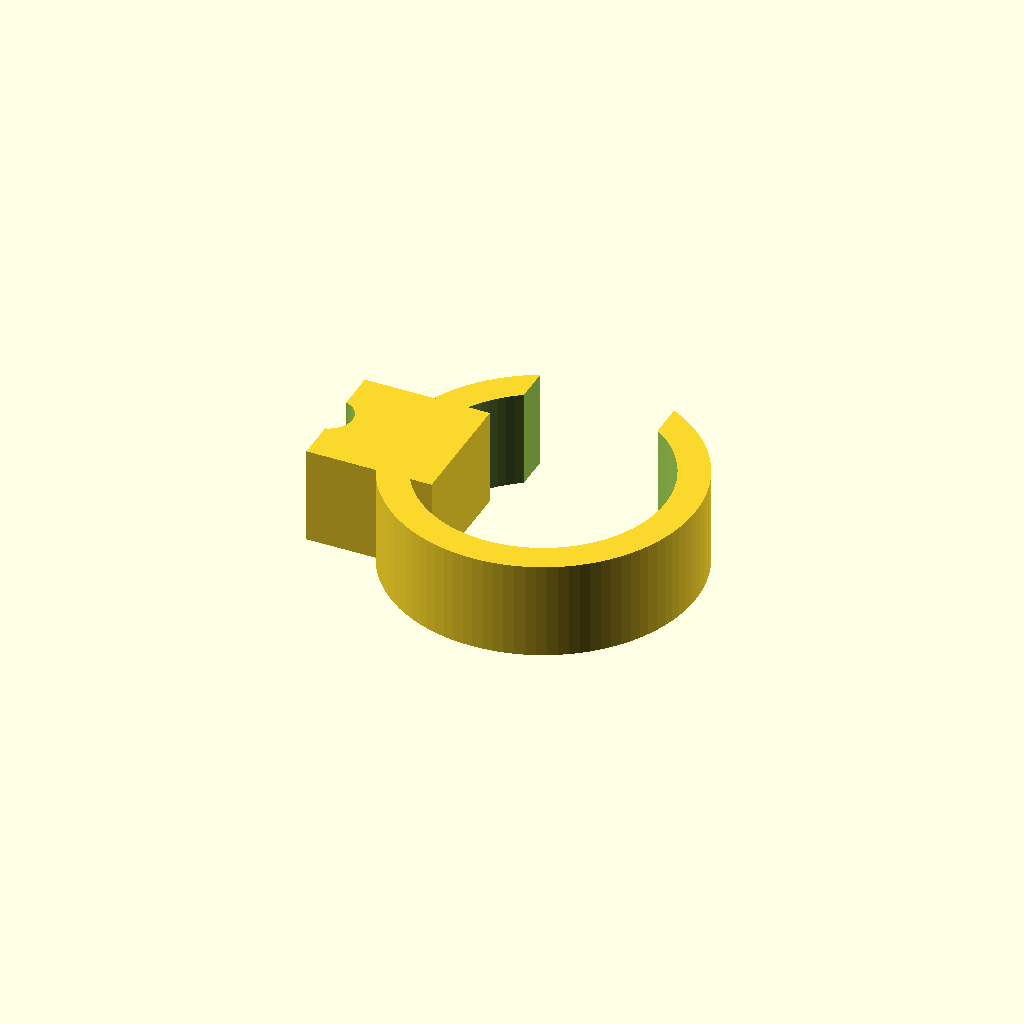
Cell 1: rendered with the file's own defaults.
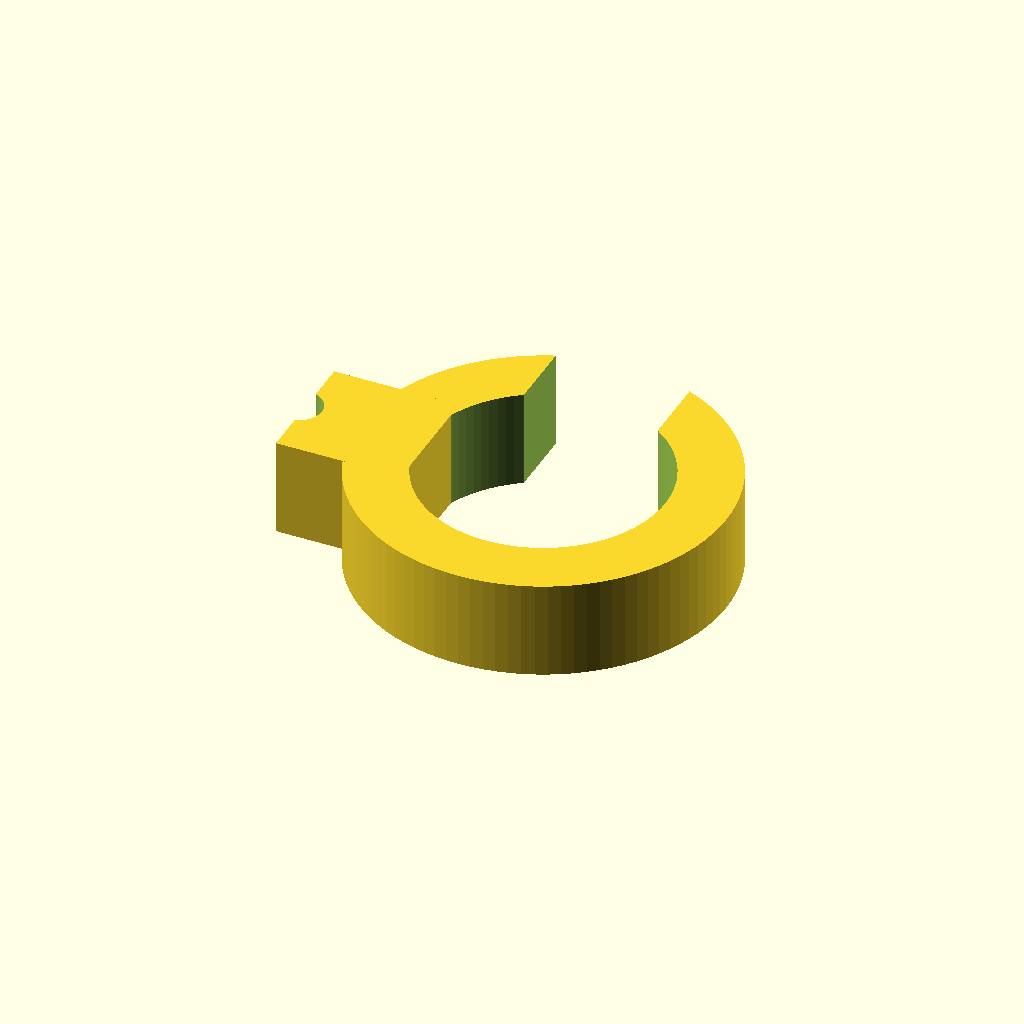
Cell 2: clip_t = 4.4 (everything else at default).
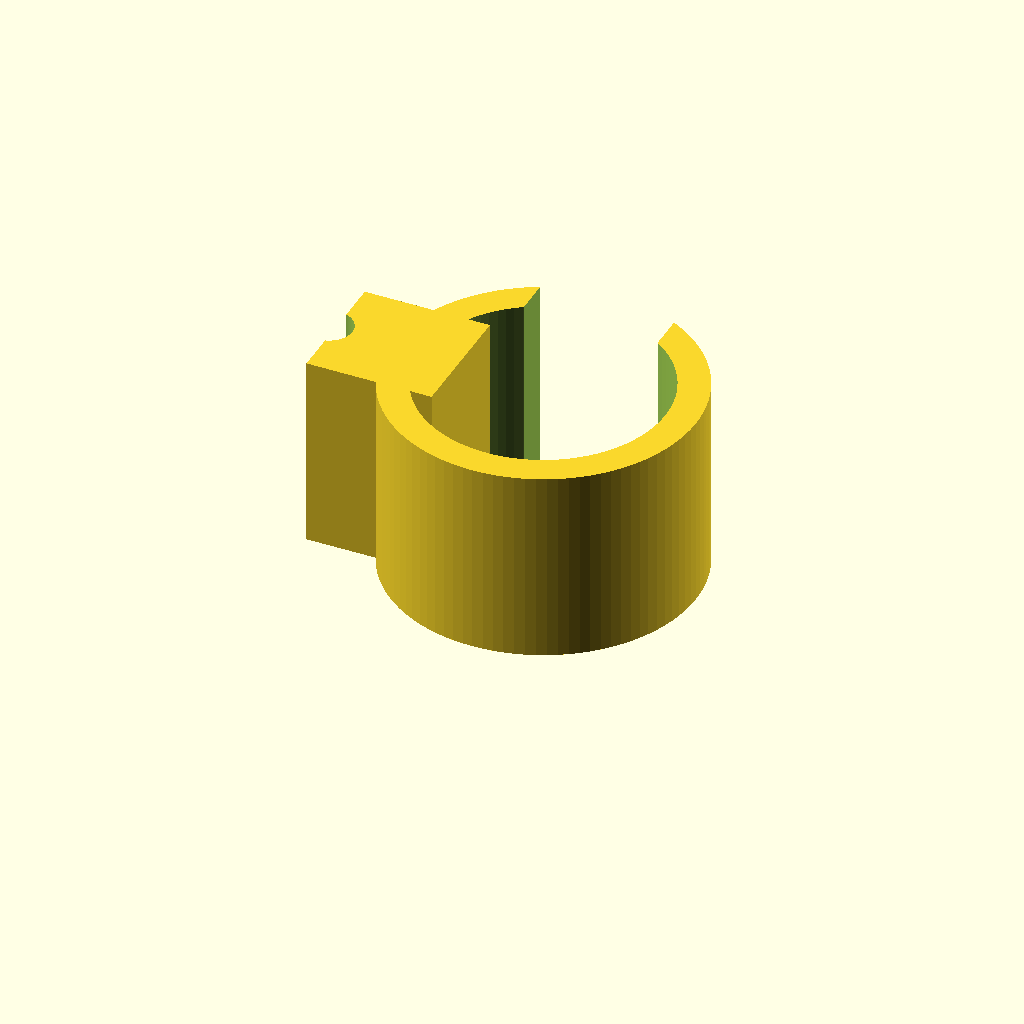
Cell 3: h = 14 (everything else at default).
All cells are drawn from one camera (rotation 55°, 0°, 25°, orthographic, colour scheme Cornfield), so only the parameter changes between them.
Source of the model, hardware/cad/cable_clip.scad:
// =====================================================================
// Rocky | PART 09 | cable_clip
// P-clip for the pan-joint harness. Print four.
// PRINT: flat, as modelled.
// =====================================================================
include <rocky_params.scad>
use     <rocky_lib.scad>

clip_id = harness_d + 1.5;
clip_t  = 2.2;
h       = 7;

difference() {
    union() {
        difference() {
            cylinder(d = clip_id + 2*clip_t, h = h);
            translate([0, 0, -eps]) cylinder(d = clip_id, h = h + 2*eps);
            // opening so the harness can be pressed in
            translate([0, clip_id, h/2]) cube([clip_id * 0.55, clip_id * 2, h + 2], center = true);
        }
        translate([-(clip_id/2 + clip_t + 4), -4.5, 0]) cube([9, 9, h]);
    }
    translate([-(clip_id/2 + clip_t + 4.5), 0, -eps]) cylinder(d = m3_free, h = h + 2*eps);
}
Customizer parameters (derived from the source; name, type, default, range or options):
clip_t: number, default 2.2
h: number, default 7
